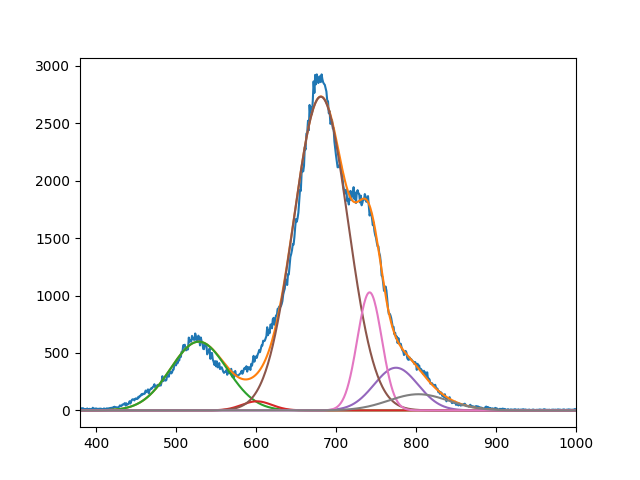

The table this chart was drawn from, first rows:
5.984688760519659354e+02, 7.899789163885951382e+01, 2.731758673328761233e+03, 3.715191795727115505e+02, 1.028040169681755515e+03, 1.408415032464005208e+02
5.284437871340464881e+02, 6.009999174396388071e+02, 6.809964013442263422e+02, 7.749999995277563585e+02, 7.419880880584184979e+02, 8.030510898853007120e+02
4.999999999999999289e+01, 2.677897438596317414e+01, 4.784335848143916792e+01, 3.876569543053290801e+01, 2.158649593794239863e+01, 5.282307348478507691e+01
